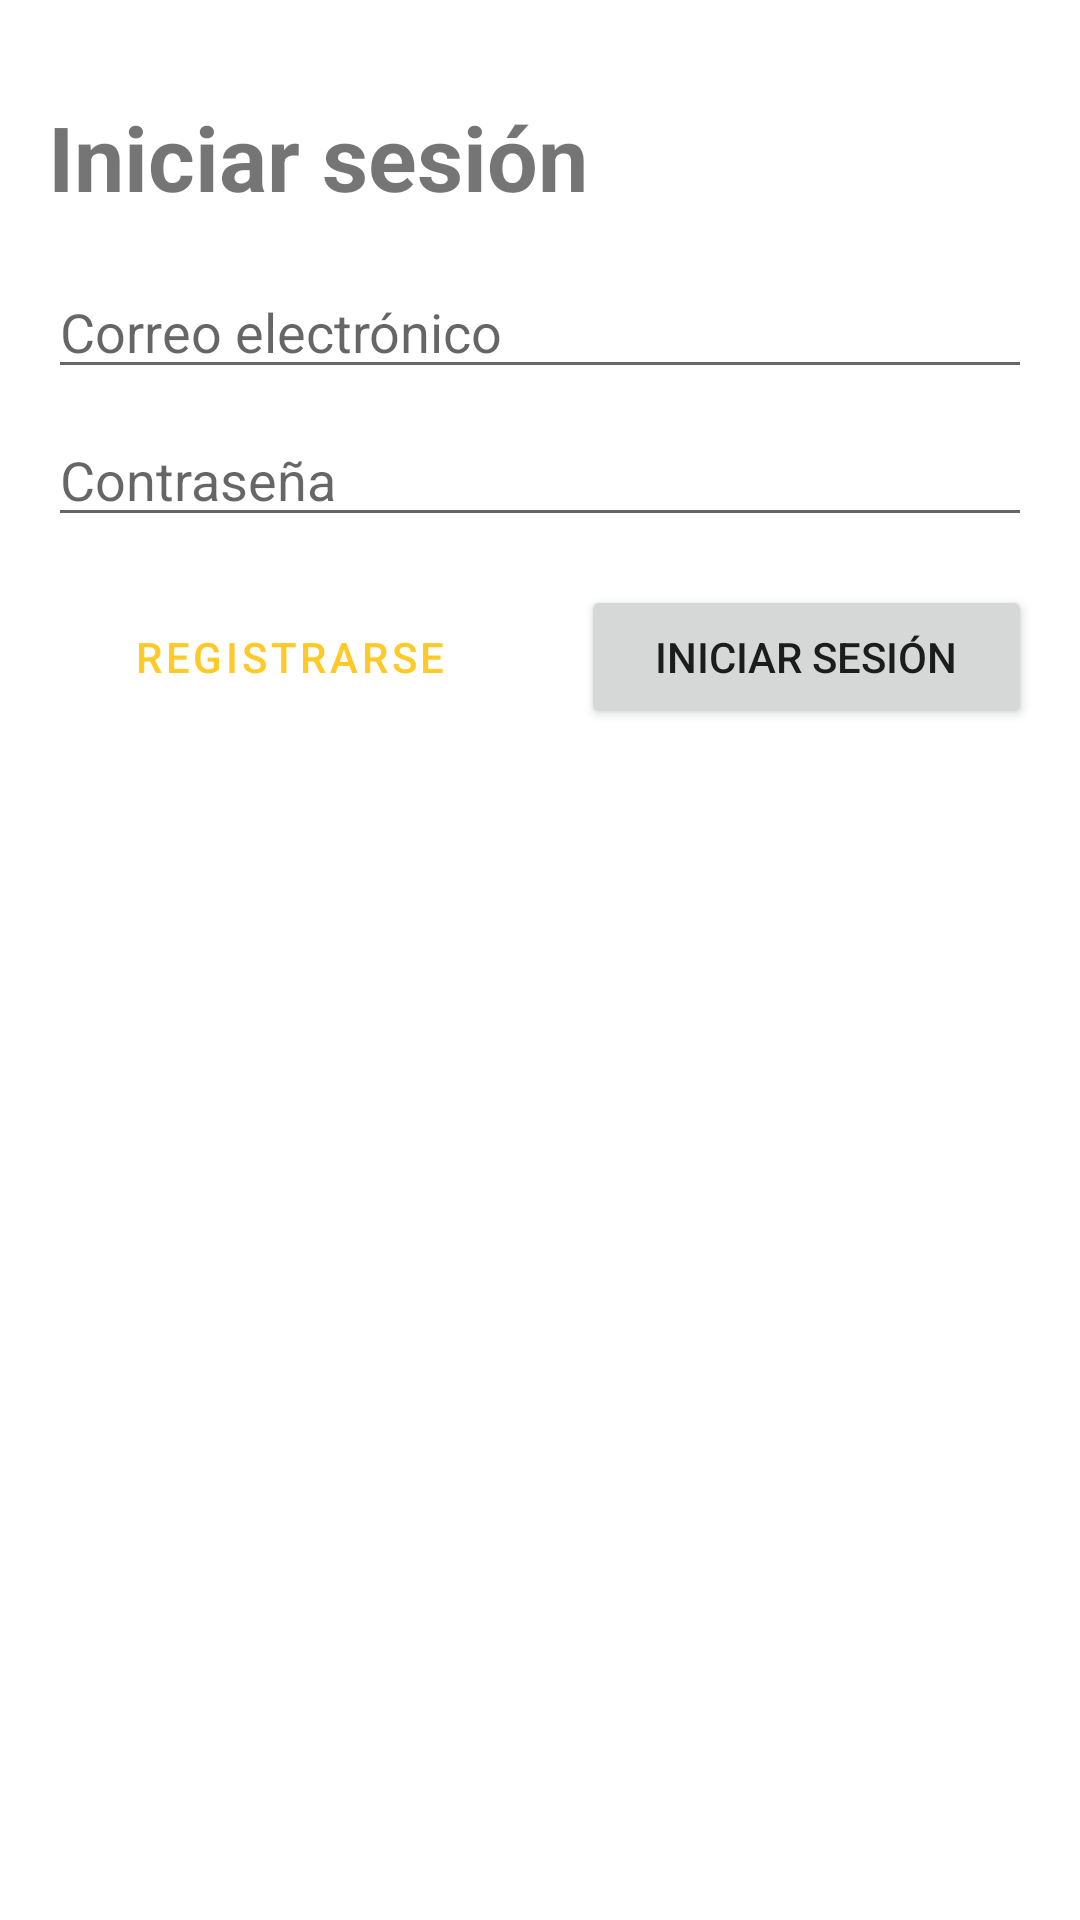

Write the Android layout XML for this screen, with the resource values it uses.
<!-- AndroidManifest.xml: application theme Theme.FirebaseApp -->
<!-- res/layout/activity_auth.xml -->
<?xml version="1.0" encoding="utf-8"?>
<androidx.constraintlayout.widget.ConstraintLayout xmlns:android="http://schemas.android.com/apk/res/android"
    xmlns:app="http://schemas.android.com/apk/res-auto"
    xmlns:tools="http://schemas.android.com/tools"
    android:layout_width="match_parent"
    android:layout_height="match_parent"
    tools:context=".AuthActivity">

    <LinearLayout
        android:layout_width="0dp"
        android:layout_height="wrap_content"
        android:layout_marginStart="16dp"
        android:layout_marginTop="32dp"
        android:layout_marginEnd="16dp"
        android:orientation="vertical"
        app:layout_constraintEnd_toEndOf="parent"
        app:layout_constraintStart_toStartOf="parent"
        app:layout_constraintTop_toTopOf="parent">

        <TextView
            android:id="@+id/textView2"
            android:layout_width="match_parent"
            android:layout_height="wrap_content"
            android:text="@string/login"
            android:textSize="30sp"
            android:textStyle="bold" />

        <Space
            android:layout_width="match_parent"
            android:layout_height="16dp" />

        <EditText
            android:id="@+id/emailInput"
            android:layout_width="match_parent"
            android:layout_height="wrap_content"
            android:ems="10"
            android:hint="@string/email"
            android:inputType="textEmailAddress" />

        <Space
            android:layout_width="match_parent"
            android:layout_height="8dp" />

        <EditText
            android:id="@+id/passwordInput"
            android:layout_width="match_parent"
            android:layout_height="wrap_content"
            android:ems="10"
            android:hint="@string/password"
            android:inputType="textPassword" />

        <Space
            android:layout_width="match_parent"
            android:layout_height="16dp" />

        <LinearLayout
            android:layout_width="match_parent"
            android:layout_height="match_parent"
            android:orientation="horizontal">

            <Button
                android:id="@+id/registerButton"
                style="@style/Widget.MaterialComponents.Button.OutlinedButton"
                android:layout_width="wrap_content"
                android:layout_height="wrap_content"
                android:layout_weight="1"
                android:text="@string/register" />

            <Space
                android:layout_width="16dp"
                android:layout_height="match_parent" />

            <Button
                android:id="@+id/signInButton"
                android:layout_width="wrap_content"
                android:layout_height="wrap_content"
                android:layout_weight="1"
                android:text="@string/login" />
        </LinearLayout>
    </LinearLayout>
</androidx.constraintlayout.widget.ConstraintLayout>
<!-- resources referenced by this layout -->
<resources>
  <string name="email">Correo electrónico</string>
  <string name="login">Iniciar sesión</string>
  <string name="password">Contraseña</string>
  <string name="register">Registrarse</string>
  <style name="Theme.FirebaseApp" parent="Theme.MaterialComponents.DayNight.DarkActionBar">
          
          <item name="colorPrimary">@color/yellow</item>
          <item name="colorPrimaryVariant">@color/amber</item>
          <item name="colorOnPrimary">@color/white</item>
          
          <item name="colorSecondary">@color/blue</item>
          <item name="colorSecondaryVariant">@color/dark_blue</item>
          <item name="colorOnSecondary">@color/black</item>
          
          <item name="android:statusBarColor" tools:targetApi="l">?attr/colorPrimaryVariant</item>
          
      </style>
  <color name="yellow">#FFCA28</color>
  <color name="amber">#FFA000</color>
  <color name="white">#FFFFFFFF</color>
  <color name="blue">#039BE5</color>
  <color name="dark_blue">#2C384A</color>
  <color name="black">#FF000000</color>
</resources>
